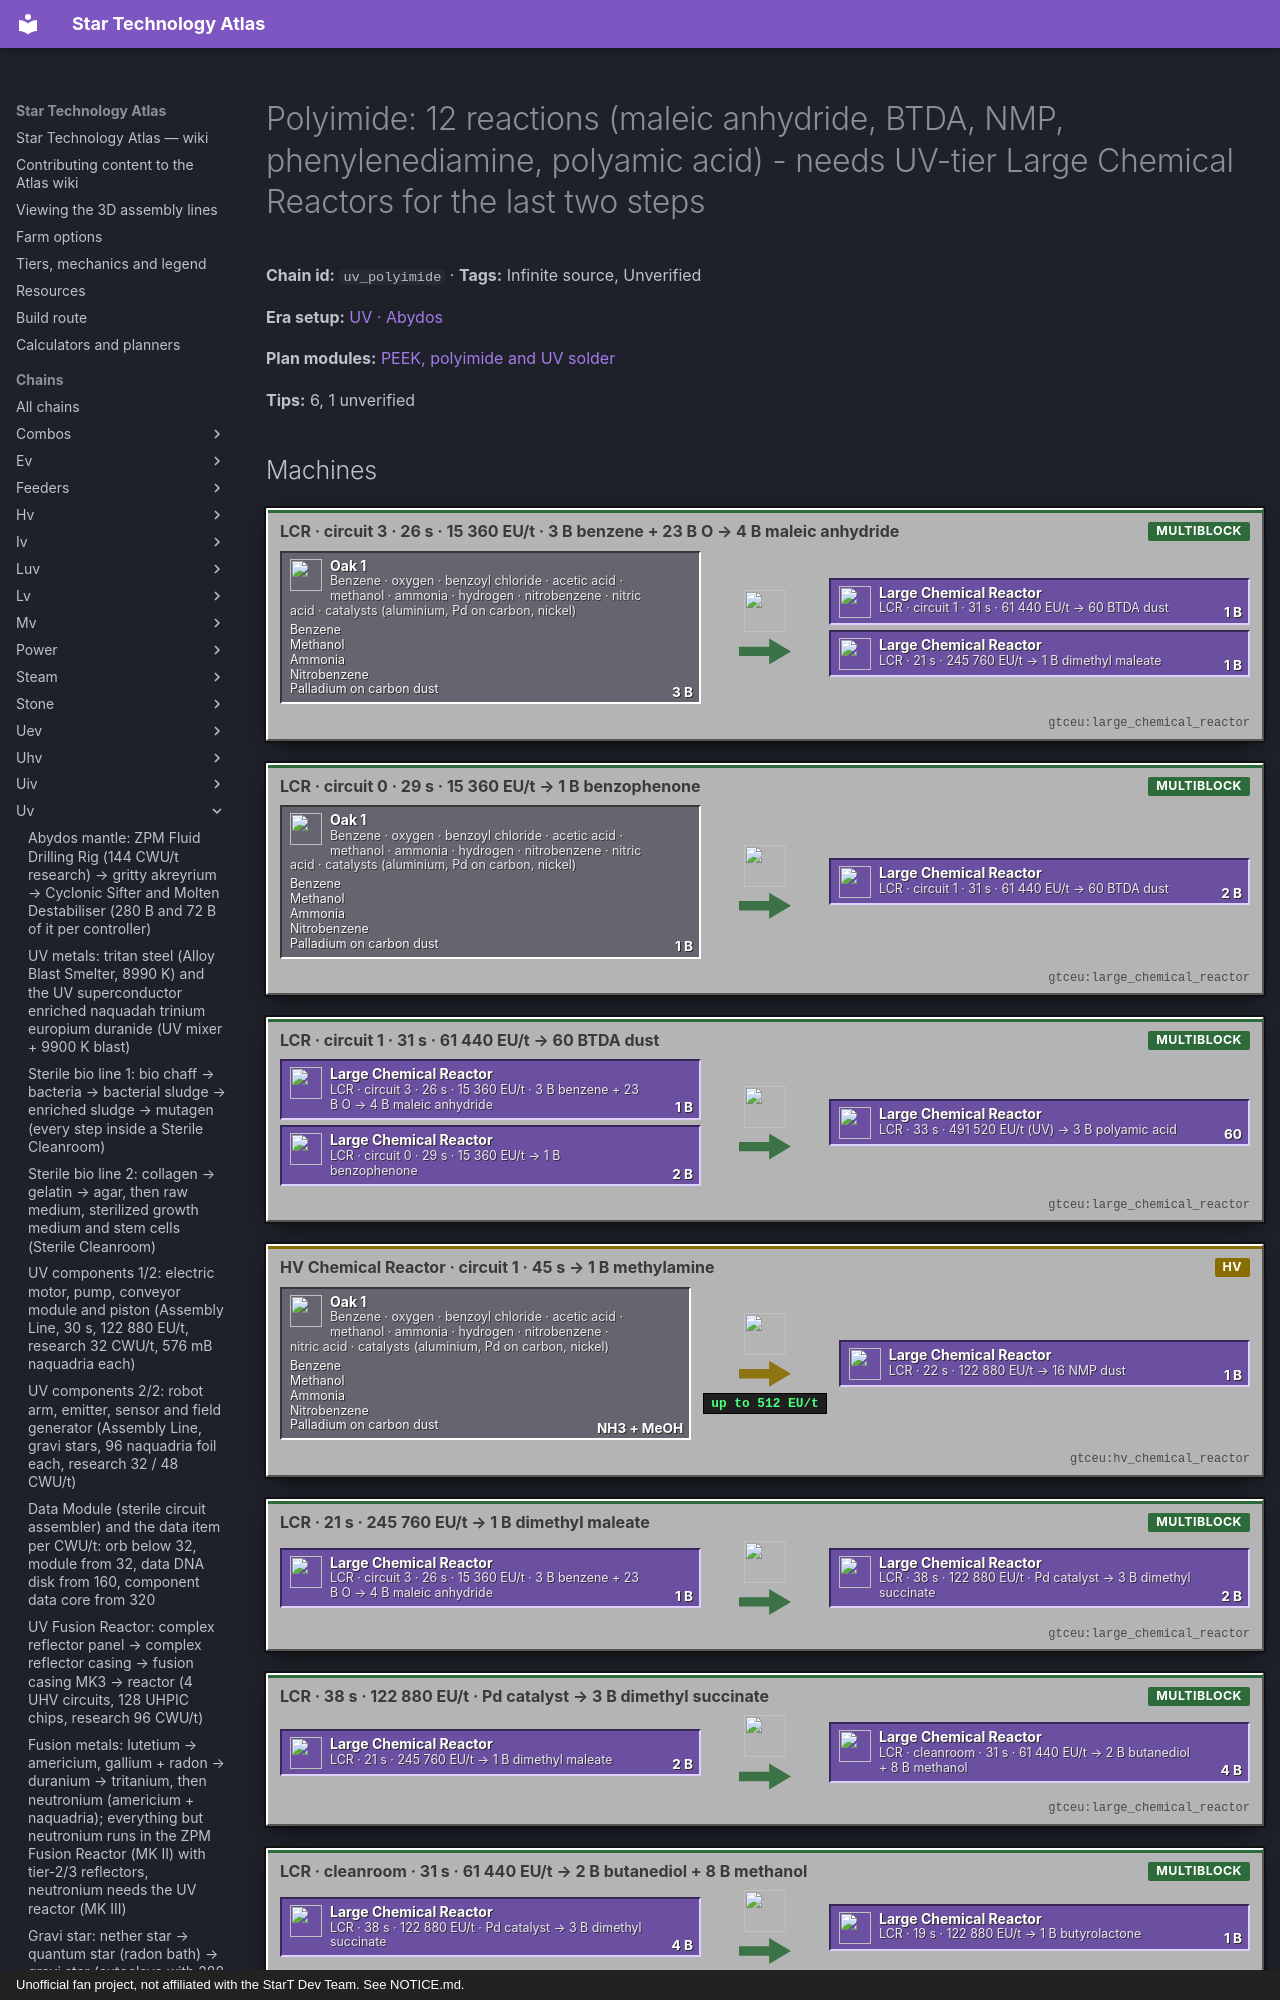

repository: BLGuyDev/StarT-Atlas · page: chains/uv/uv_polyimide/index.html · generator: mkdocs · copyright: Unofficial fan project, not affiliated with the StarT Dev Team. See NOTICE.md.

---
kind: chain
id: uv_polyimide
order: 1600
data:
  t: |-
    Polyimide: 12 reactions (maleic anhydride, BTDA, NMP, phenylenediamine, polyamic acid) - needs UV-tier Large Chemical Reactors for the last two steps
  inf: true
  "n":
    - - g
      - Benzene · oxygen · benzoyl chloride · acetic acid · methanol · ammonia · hydrogen · nitrobenzene · nitric acid · catalysts (aluminium, Pd on carbon, nickel)
      - g
      - functionalstorage:oak_1
      - - [Benzene, "gtceu:benzene_bucket"]
        - [Methanol, "gtceu:methanol_bucket"]
        - [Ammonia, "gtceu:ammonia_bucket"]
        - [Nitrobenzene, "gtceu:nitrobenzene_bucket"]
        - [Palladium on carbon dust, "gtceu:palladium_on_carbon_dust"]
    - - m1
      - LCR · circuit 3 · 26 s · 15 360 EU/t · 3 B benzene + 23 B O → 4 B maleic anhydride
      - m
      - gtceu:large_chemical_reactor
    - [m2, "LCR · circuit 0 · 29 s · 15 360 EU/t → 1 B benzophenone", m, "gtceu:large_chemical_reactor"]
    - [m3, "LCR · circuit 1 · 31 s · 61 440 EU/t → 60 BTDA dust", m, "gtceu:large_chemical_reactor"]
    - [m4, "HV Chemical Reactor · circuit 1 · 45 s → 1 B methylamine", m, "gtceu:hv_chemical_reactor"]
    - [m5, "LCR · 21 s · 245 760 EU/t → 1 B dimethyl maleate", m, "gtceu:large_chemical_reactor"]
    - [m6, "LCR · 38 s · 122 880 EU/t · Pd catalyst → 3 B dimethyl succinate", m, "gtceu:large_chemical_reactor"]
    - - m7
      - LCR · cleanroom · 31 s · 61 440 EU/t → 2 B butanediol + 8 B methanol
      - m
      - gtceu:large_chemical_reactor
    - [m8, "LCR · 19 s · 122 880 EU/t → 1 B butyrolactone", m, "gtceu:large_chemical_reactor"]
    - [m9, "LCR · 22 s · 122 880 EU/t → 16 NMP dust", m, "gtceu:large_chemical_reactor"]
    - [m10, "LCR · 36 s · 30 720 EU/t · nickel → 3 B phenylenediamine", m, "gtceu:large_chemical_reactor"]
    - [m11, "LCR · 33 s · 491 520 EU/t (UV) → 3 B polyamic acid", m, "gtceu:large_chemical_reactor"]
    - [m12, "LCR · 12 s · 491 520 EU/t (UV) → 4.032 B polyimide", m, "gtceu:large_chemical_reactor"]
  e:
    - [g, m1, "3 B"]
    - [g, m2, "1 B"]
    - [m1, m3, "1 B"]
    - [m2, m3, "2 B"]
    - [g, m4, "NH3 + MeOH"]
    - [m1, m5, "1 B"]
    - [m5, m6, "2 B"]
    - [m6, m7, "4 B"]
    - [m7, m8, "1 B"]
    - [m8, m9, "1 B"]
    - [m4, m9, "1 B"]
    - [g, m10, "3 B"]
    - [m3, m11, "60"]
    - [m9, m11, "16"]
    - [m10, m11, "2 B"]
    - [m11, m12, "4 B"]
  tips:
    - |-
      Source: kjs lines/polymers/polyimide.js (all verified). Tiers: VHA[LuV] = 15 360 EU/t for maleic anhydride and benzophenone, VHA[ZPM] = 61 440 for BTDA and butanediol, VA[ZPM] = 122 880 for dimethyl succinate, butyrolactone and NMP, VHA[UV] = 245 760 for dimethyl maleate and VA[UV] = 491 520 EU/t for polyamic acid and the final polyimide step. The last three need a UV energy hatch on the Large Chemical Reactor (see uv_hatches), so polyimide is the first thing the UV hull is spent on.
    - |-
      Ratios (one end-to-end batch, 4.032 B polyimide): 4 B polyamic acid needs 4/3 of a polyamic run = 80 BTDA dust (1.33 BTDA runs of 60 = 2.67 B benzophenone + 1.33 B maleic anhydride + 2.67 B acetic acid + 18.7 B oxygen), 21.3 NMP (1.33 of 16 = 1.33 B butyrolactone + 1.33 B methylamine) and 2.67 B phenylenediamine. A single living SMD run takes 108 to 288 mB, so one batch makes about 15 to 40 SMD runs (240 to 640 SMDs).
    - |-
      Dimethyl maleate and butanediol come from maleic anhydride: m1 makes 4 B per run and m3 eats 1 B per run, so m1 feeds BTDA (1 B) and dimethyl maleate (1 B per B of dimethyl succinate chain: 2 B per 3 B succinate). Keep the maleic anhydride drum split: Pipez fluid pipes to two valves with Keep Exact, or two output hatches.
    - The 1,4-butanediol step is the only one with a CLEANROOM tag (normal cleanroom); the LCR must sit in one or be a cleanroom-compatible multiblock. The others have none. Note that the sequence of 12 reactions needs 11 different Large Chemical Reactors (m4 is a plain HV chemical reactor).
    - |-
      Sub-steps people skip: (1) catalysts are NOT consumed: put one aluminium dust, one palladium on carbon dust and one nickel dust in the input bus of their reactors and leave them; (2) circuit numbers: m1 3, m2 0, m3 1, m4 1, others none; (3) the water and CO2 outputs must have somewhere to go; (4) nitrobenzene, nitric acid and acetic acid are bought from the earlier chemistry chains; (5) the polyamic acid step also needs 1 B nitric acid per run and gives back 2 B hydrogen.
    - |-
      Unverified: the benzoyl chloride supply from the PEEK chain (uv_peek m2) is shared, so one benzotrichloride line has to feed both polymers; acetic acid, ammonia, nitrobenzene sources.
  b:
    - ["gtceu:large_chemical_reactor", 11]
    - ["gtceu:hv_chemical_reactor", 1]
    - ["gtceu:uv_energy_input_hatch", 1]
    - ["gtceu:zpm_energy_input_hatch", 2]
    - ["gtceu:cleanroom", 1]
    - ["functionalstorage:oak_1", 8]
    - ["modularrouters:modular_router", 6]
    - ["gtceu:lv_robot_arm", 6]
    - ["gtceu:item_filter", 8]
    - ["pipez:item_pipe", 16]
    - ["pipez:fluid_pipe", 20]
    - ["gtceu:steel_drum", 18]
  how:
    - i: ["functionalstorage:oak_1", "gtceu:palladium_on_carbon_dust", "gtceu:nickel_dust"]
      t: |-
        Drawers: catalysts only (aluminium, Pd on carbon, nickel; Keep Exact 1) plus output drawers for BTDA, NMP. Everything else is a fluid: one drum per reactant and per intermediate, and the hydrogen / oxygen / methanol drums need a refill line.
    - i: ["gtceu:large_chemical_reactor", "gtceu:maleic_anhydride_bucket"]
      t: |-
        Reactor 1 (circuit 3) makes maleic anhydride: 4 B per 26 s. A fluid pipe splits it to the BTDA reactor and the dimethyl maleate reactor, each with a valve.
    - i: ["gtceu:large_chemical_reactor", "gtceu:benzophenone_3344_tetracarboxylic_dianhydride_dust"]
      t: |-
        BTDA reactor (circuit 1, ZPM hatch): 2 B benzophenone + 1 B maleic anhydride + 2 B acetic acid + 14 B oxygen → 60 dust. Output drawer Keep Exact 60.
    - i: ["gtceu:large_chemical_reactor", "gtceu:n_methyl_2_pyrrolidone_dust"]
      t: |-
        NMP branch: dimethyl maleate (UV hatch) → dimethyl succinate (Pd) → butanediol (cleanroom) → butyrolactone → NMP with methylamine from the HV reactor. Five reactors in a row, one drum between each.
    - i: ["gtceu:large_chemical_reactor", "gtceu:uv_energy_input_hatch"]
      t: |-
        UV pair: polyamic acid reactor (60 BTDA + 16 NMP + 2 B phenylenediamine + 1 B nitric acid) and the polyimide reactor (4 B polyamic acid + 2 B ammonia). 491 520 EU/t each; run them on a UV hatch, not an overclock of a lower tier.
    - i: ["functionalstorage:oak_1", "gtceu:polyimide_bucket"]
      t: |-
        Output: polyimide to a drum, Keep Exact 8 B for the five SMD assemblers. Polyimide foil (used by the capacitor SMD) is the GT polymer route: a fluid solidifier makes the plate from the fluid and a bender makes the foil (Unverified: pack changes).
---
# Polyimide: 12 reactions (maleic anhydride, BTDA, NMP, phenylenediamine, polyamic acid) - needs UV-tier Large Chemical Reactors for the last two steps

<!-- Generated from the front matter by tools/refresh_body.js. Edit the front matter, not this text. -->

**Chain id:** `uv_polyimide` · **Tags:** Infinite source, Unverified

**Era setup:** [UV · Abydos](../../eras/uv.md)

**Plan modules:** [PEEK, polyimide and UV solder](../../plan/p14.md#uvchem)

**Tips:** 6, 1 unverified
